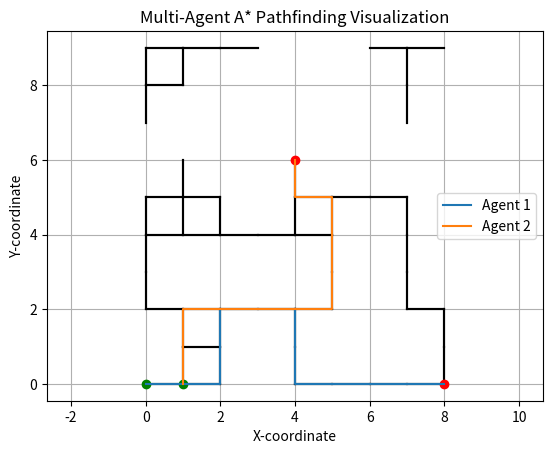

Write Python code to recreate this figure.
import matplotlib.pyplot as plt


def heuristicValue(start, end):
    # Using Manhattan distance
    return abs(start[0] - end[0]) + abs(start[1] - end[1])


def visualizeMap(graph, starts, ends, paths):
    for node in graph:
        for neighbour in graph[node]:
            plt.plot(
                [node[0], neighbour[0]], [node[1], neighbour[1]], "black"
            )  # plot edges as blue lines

    for start in starts:
        plt.plot(start[0], start[1], "go")  # plot the start nodes as green circles

    for end in ends:
        plt.plot(end[0], end[1], "ro")  # plot the goal nodes as red circles

    if paths:
        # enumerating as we need the index as well
        for i, path in enumerate(paths):
            for agent_path in path:
                path_x = [node[0] for node in agent_path]
                path_y = [node[1] for node in agent_path]
                plt.plot(
                    path_x, path_y, label=f"Agent {i+1}"
                )  # plot the paths as red lines

    plt.title("Multi-Agent A* Pathfinding Visualization")
    plt.xlabel("X-coordinate")
    plt.ylabel("Y-coordinate")
    plt.grid(True)
    plt.axis("equal")
    plt.legend()
    plt.show()


def multiAgentPathFinder(graph, starts, ends):
    openLists = {
        start: [start] for start in starts
    }  # hold nodes that need to be evaluated for each agent
    closedLists = {
        start: [] for start in starts
    }  # hold nodes that should not be evaluated for each agent
    cameFrom = {
        start: {} for start in starts
    }  # hold information about previous nodes for each agent

    # initialize dicts for scores
    gScores = {start: {node: float("inf") for node in graph} for start in starts}
    fScores = {start: {node: float("inf") for node in graph} for start in starts}

    starts = tuple(starts)  # Convert starts to tuple
    ends = tuple(ends)  # Convert ends to tuple

    paths = [[] for _ in starts]  # Hold paths for each agent

    constraint_tree = {node: [] for node in graph}  # Initialize constraint tree

    for start in starts:
        gScores[start][start] = 0

        fScores[start][start] = heuristicValue(start, ends[starts.index(start)])
        # initial fScore is simply the heuristic as gScores are zero

    nextNodes = {
        start: start for start in starts
    }  # Hold next node to be evaluated for each agent

    # keep iterating until all the open lists are empty, any() returns true if the argument contains even a single truthy value
    while any(openLists.values()):

        for start in starts:
            minFScore = float("inf")
            nextNode = None

            # Find node with minimum f score for the current agent
            for element in openLists[start]:
                fScore = gScores[start][element] + heuristicValue(
                    element, ends[starts.index(start)]
                )
                if fScore <= minFScore:
                    minFScore = fScore
                    nextNode = element

            if nextNode is None:
                continue

            # Evaluate the next node
            openLists[start].remove(nextNode)
            closedLists[start].append(nextNode)

            if nextNode == ends[starts.index(start)]:
                # If the agent reached its destination, backtrack to find the path
                path = []
                while nextNode in cameFrom[start]:
                    path.append(nextNode)
                    nextNode = cameFrom[start][nextNode]
                path.append(start)
                path = tuple(
                    path[::-1]
                )  # Convert path to tuple of tuples with reversed path [::-1]
                paths[starts.index(start)].append(path)

            # Update scores and add neighbors to open list
            for neighbour in graph[nextNode]:
                if neighbour in closedLists[start]:
                    continue

                # compare tentative gScore to find the neighbour with the minimum g cost
                gScore = gScores[start][nextNode] + 1

                if gScore < gScores[start][neighbour]:

                    # add this node with lowest g cost to the open list and explore it in next iteration
                    cameFrom[start][neighbour] = nextNode
                    gScores[start][neighbour] = gScore
                    fScores[start][neighbour] = gScore + heuristicValue(
                        neighbour, ends[starts.index(start)]
                    )
                    if neighbour not in openLists[start]:
                        openLists[start].append(neighbour)

                    # Update constraint tree
                    constraint_tree[neighbour].append(nextNode)

            nextNodes[start] = (
                nextNode  # Update next node to be evaluated for the current agent
            )

        # Check for conflicts and resolve them
        # create an empty dictionary
        node_counts = {}

        for start in starts:
            # Add the number of agents on each node to this dictionary
            if nextNodes[start] not in node_counts:
                node_counts[nextNodes[start]] = 1
            else:
                node_counts[nextNodes[start]] += 1

        # if more than one agents are at the same node, its a conflict
        conflicted_nodes = [node for node, count in node_counts.items() if count > 1]

        for node in conflicted_nodes:
            agents_at_node = [start for start in starts if nextNodes[start] == node]
            for start in agents_at_node:
                if node in openLists[start]:  # Check if node is in the open list
                    # simply remove the node from the open list for the agent and run the pathfinder again to resolve the conflict
                    # this assumes waiting is not a possible option as given in the problem statement, so it changes the map itself
                    openLists[start].remove(node)
                    closedLists[start].append(node)

    # Print constraint tree
    print("Constraint Tree:")
    for node, constraints in constraint_tree.items():
        print(f"Node {node}: {constraints}")

    return paths


# using a graph as the input map, where each value tells the node to which movement is possible from the key coordinate
graph = {
    (0, 0): [(1, 0)],
    (0, 2): [(1, 2), (0, 3)],
    (0, 3): [(0, 2), (0, 4)],
    (0, 4): [(1, 4), (0, 3), (0, 5)],
    (0, 5): [(1, 5), (0, 4)],
    (0, 7): [(0, 8)],
    (0, 8): [(1, 8), (0, 7), (0, 9)],
    (0, 9): [(1, 9), (0, 8)],
    (1, 0): [(0, 0), (2, 0), (1, 1)],
    (1, 1): [(2, 1), (1, 0), (1, 2)],
    (1, 2): [(0, 2), (2, 2), (1, 1)],
    (1, 4): [(0, 4), (2, 4), (1, 5)],
    (1, 5): [(0, 5), (2, 5), (1, 4), (1, 6)],
    (1, 6): [(1, 5)],
    (1, 8): [(0, 8), (1, 9)],
    (1, 9): [(0, 9), (2, 9), (1, 8)],
    (2, 0): [(1, 0), (2, 1)],
    (2, 1): [(1, 1), (2, 0), (2, 2)],
    (2, 2): [(1, 2), (3, 2), (2, 1)],
    (2, 4): [(1, 4), (3, 4), (2, 5)],
    (2, 5): [(1, 5), (2, 4)],
    (2, 7): [],
    (2, 9): [(1, 9), (3, 9)],
    (3, 2): [(2, 2), (4, 2)],
    (3, 4): [(2, 4), (4, 4)],
    (3, 9): [(2, 9)],
    (4, 0): [(5, 0), (4, 1)],
    (4, 1): [(4, 0), (4, 2)],
    (4, 2): [(3, 2), (5, 2), (4, 1)],
    (4, 4): [(3, 4), (5, 4), (4, 5)],
    (4, 5): [(5, 5), (4, 4), (4, 6)],
    (4, 6): [(4, 5)],
    (4, 8): [],
    (5, 0): [(4, 0), (6, 0)],
    (5, 2): [(4, 2), (5, 3)],
    (5, 3): [(5, 2), (5, 4)],
    (5, 4): [(4, 4), (5, 3), (5, 5)],
    (5, 5): [(4, 5), (6, 5), (5, 4)],
    (5, 7): [],
    (6, 0): [(5, 0), (7, 0)],
    (6, 5): [(5, 5), (7, 5)],
    (6, 9): [(7, 9)],
    (7, 0): [(6, 0), (8, 0)],
    (7, 2): [(8, 2), (7, 3)],
    (7, 3): [(7, 2), (7, 4)],
    (7, 4): [(7, 3), (7, 5)],
    (7, 5): [(6, 5), (7, 4)],
    (7, 7): [(7, 8)],
    (7, 8): [(7, 7), (7, 9)],
    (7, 9): [(6, 9), (8, 9), (7, 8)],
    (8, 0): [(7, 0), (8, 1)],
    (8, 1): [(8, 0), (8, 2)],
    (8, 2): [(7, 2), (8, 1)],
    (8, 6): [],
    (8, 9): [(7, 9)],
}

starts = [(0, 0), (1, 0)]  # Starting positions for each agent
ends = [(8, 0), (4, 6)]

paths = multiAgentPathFinder(graph, starts, ends)
print(paths)

visualizeMap(graph, starts, ends, paths)
